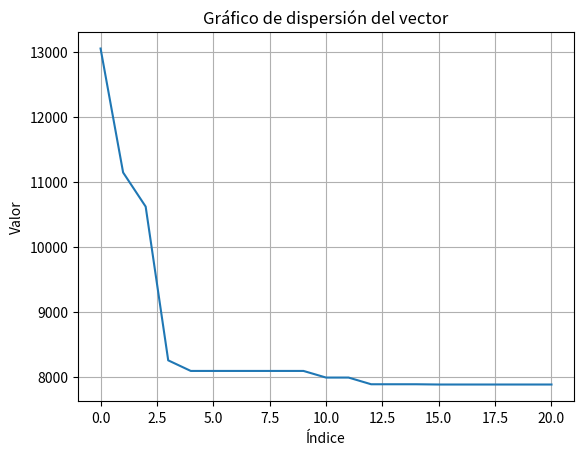

This chart was generated by the following Python code:
# [redacted]
# [redacted]
#Agente viajero
import random as rd
from copy import deepcopy
import matplotlib.pyplot as plt
import numpy as np


P=.9
Pm=.05

cities={0:'New York',1:'Los Angeles',2:'Chicago',3:'Houston',4:'Phoenix',5:'Philadelphia',6:'San Diego',7:'Dallas',8:'San Francisco',9:'Austin',10:'Las Vegas'}

distances = [
    [0, 3091, 927, 1876, 2704, 94, 2999, 1641, 3471, 1838, 3013],
    [3091, 0, 2542, 1681, 375, 2994, 138, 1442, 389, 1407, 290],
    [927, 2542, 0, 1337, 2169, 930, 2464, 1100, 2935, 1168, 2465],
    [1876, 1681, 1337, 0, 1308, 1778, 1603, 240, 2075, 163, 1604],
    [2704, 375, 2169, 1308, 0, 2603, 366, 1069, 767, 1034, 296],
    [94, 2994, 930, 1778, 2603, 0, 2898, 1543, 3369, 1740, 2915],
    [2999, 138, 2464, 1603, 366, 2898, 0, 1364, 531, 1329, 338],
    [1641, 1442, 1100, 240, 1069, 1543, 1364, 0, 1836, 201, 1365],
    [3471, 389, 2935, 2075, 767, 3369, 531, 1836, 0, 1801, 607],
    [1838, 1407, 1168, 163, 1034, 1740, 1329, 201, 1801, 0, 1330],
    [3013, 290, 2465, 1604, 296, 2915, 338, 1365, 607, 1330, 0]
]

class pop:
    def __init__(self,num_pop,dist_matrix) -> None:
        self.num_pop=num_pop
        self.dist_matrix=dist_matrix
        self.pop_init()
        
    def pop_init(self):
        self.num_cities=len(self.dist_matrix)
        self.individuals=[]
        num_range=list(range(0,self.num_cities))
        #print(num_range)
        for i in range( self.num_pop):
                rd.shuffle(num_range)
                self.individuals.append(num_range.copy()) 
                #distance=self.dist_matrix[num_range[0]][num_range[-1]]
                #print('\n\n\n')
                #print(self.evaluate_one(self.individuals[-1]))
                self.heuristic(self.individuals[-1],4) 
                



    def heuristic(self,individual,m):
        #return individual
        output=individual.copy()
        #print(output)
        for i in range(self.num_cities):
            m_nearest=[]
            for j in range(self.num_cities):
                if(i!=j):
                    m_nearest.append([self.dist_matrix[i][j],j]) # Se pone la distancia junto al indice de la ciudad
                    
            m_nearest=sorted(m_nearest,key=lambda x : x[0],reverse=False)#Lista sorteada de vecinos
            m_nearest=m_nearest[:m]#los m vecinos mas cercanso
            nearest_index=rd.randint(0,m-1)#Indice aleatorio para testear
            test_city=m_nearest[nearest_index][1]#Adquirimos el indice de la ciudad en la matriz de distancias
            
            #Estamos en i asi que vamos a testear si la ruta mejora cambiando de lugar el vecino mas cercano
            chrom_index=output.index(test_city)#Sacamos el indice de el vecino mas cercano en nuestro vector actual
            
            aux=deepcopy(output)
            aux2=deepcopy(output)
            
            aux.pop(i)
            aux2.pop(i)
            
            new_index=(chrom_index+1) % self.num_cities
            new_index2=(chrom_index + 1) % self.num_cities
            aux.insert(new_index,output[i])
            aux2.insert(new_index2,output[i])
            
            #print(aux)
            #print(self.evaluate_one(aux))
            rank=[(output,self.evaluate_one(output)) , (aux,self.evaluate_one(aux)), (aux2,self.evaluate_one(aux2))]
            rank=sorted(rank , key = lambda x : x[1], reverse= False)
            output=rank[0][0]
            
        return output
        
    
    def plot_graph(self):
        x_=np.arange(len(self.vector))
        plt.plot(x_, self.vector)
        plt.xlabel('Índice')
        plt.ylabel('Valor')
        plt.title('Gráfico de dispersión del vector')
        plt.grid(True)
        plt.show()        
    
    
                    
    def evaluate_one(self,individual):
        distance=self.dist_matrix[individual[0]][individual[-1]]
        for i in range(self.num_cities-1):
            distance+=self.dist_matrix[individual[i]][individual[i+1]]
        return distance
            
    def evaluate_best(self,individual):
        distance=self.dist_matrix[individual[0]][individual[-1]]
        print(f'Distancia agregada {distance} distancia fin {distance} de {cities[individual[0]]} a {cities[individual[-1]]}')
        #print(distance)
        for i in range(self.num_cities-1):
            aux=self.dist_matrix[individual[i]][individual[i+1]]
            distance+=aux
            print(f'Distancia agregada {aux} distancia fin {distance} de {cities[i]} a {cities[i+1]}')
        return distance
    
    
    
    def best_route(self) :
        indiv_fitness=[]
        for ind in self.individuals:
                indiv_fitness.append((ind.copy(),self.evaluate_one(ind)))
        
        sorted_routes=sorted(indiv_fitness, key=lambda x:x[1],reverse=False)
        return sorted_routes[0]
     
     
    def parent_selection(self,available):
        integer1=rd.choice(list(available))
        available.remove(integer1)
        return integer1     
     
            
    def genetic_operator(self,generations, graph=False):
        
       if graph:
            self.vector=[]
            _,fitness=self.best_route()
            self.vector.append(fitness)
        
       for i in range(generations):
            available_indices = set(range(self.num_pop))
            new_generation=[]
            for j in range(int(self.num_pop/2)):
                prospectos=[]
                ind1=self.parent_selection(available_indices)#Indice de los padres
                ind2=self.parent_selection(available_indices)
                
                parent1=self.individuals[ind1]
                parent2=self.individuals[ind2]
                
                if rd.uniform(0,1)>=P:#Si es mayor no se cruzan
                    new_generation.append(deepcopy(parent1))
                    new_generation.append(deepcopy(parent2))
                    continue
                
                #Edge recombination
                neighbors={}
                for k in range(self.num_cities):
                    neighbors[parent1[k]]=[parent1[(k-1) % self.num_cities], parent1[(k+1) % self.num_cities]]
                    neighbors[parent2[k]]=[parent2[(k-1) % self.num_cities], parent2[(k+1) % self.num_cities]]
                    
                current_node=rd.choice(list(neighbors.keys()))
                son=[current_node]
                
                while len(son)<self.num_cities:
                    neighbors[current_node].sort()
                    min_neighbors=[n for n in neighbors[current_node] if n not in son]
                    if min_neighbors:
                        current_node=min_neighbors[0]
                        son.append(current_node)
                    else:
                        remaining_nodes=[n for n in parent1 if n not in son]
                        current_node = rd.choice(remaining_nodes)
                        son.append(current_node)
                        
                son=self.heuristic(son,4)
                prospectos=[son,parent1,parent2]
                fitness_rank=[]
                for rute in prospectos:
                    fitness_rank.append([rute,self.evaluate_one(rute)])
                fitness_sorted = sorted(fitness_rank,key=lambda x:x[1],reverse=False)
                
                new_generation.append(fitness_sorted[0][0])
                new_generation.append(fitness_sorted[1][0])
            
            self.individuals=deepcopy(new_generation)

            if graph:
                _,fitness=self.best_route()
                self.vector.append(fitness)
       if rd.uniform(0,1)<Pm:    
            index_random=rd.randint(0,self.num_pop)
            rd.shuffle(self.individuals[index_random])
        
       if graph:
            self.vector=np.array(self.vector)
            self.plot_graph()
        

if __name__ == "__main__":   
    poblacion=pop(20,distances)
    poblacion.genetic_operator(20,True)

    ind,fitness=poblacion.best_route()

    print(ind)
    print(fitness)

    print(poblacion.evaluate_best(ind))